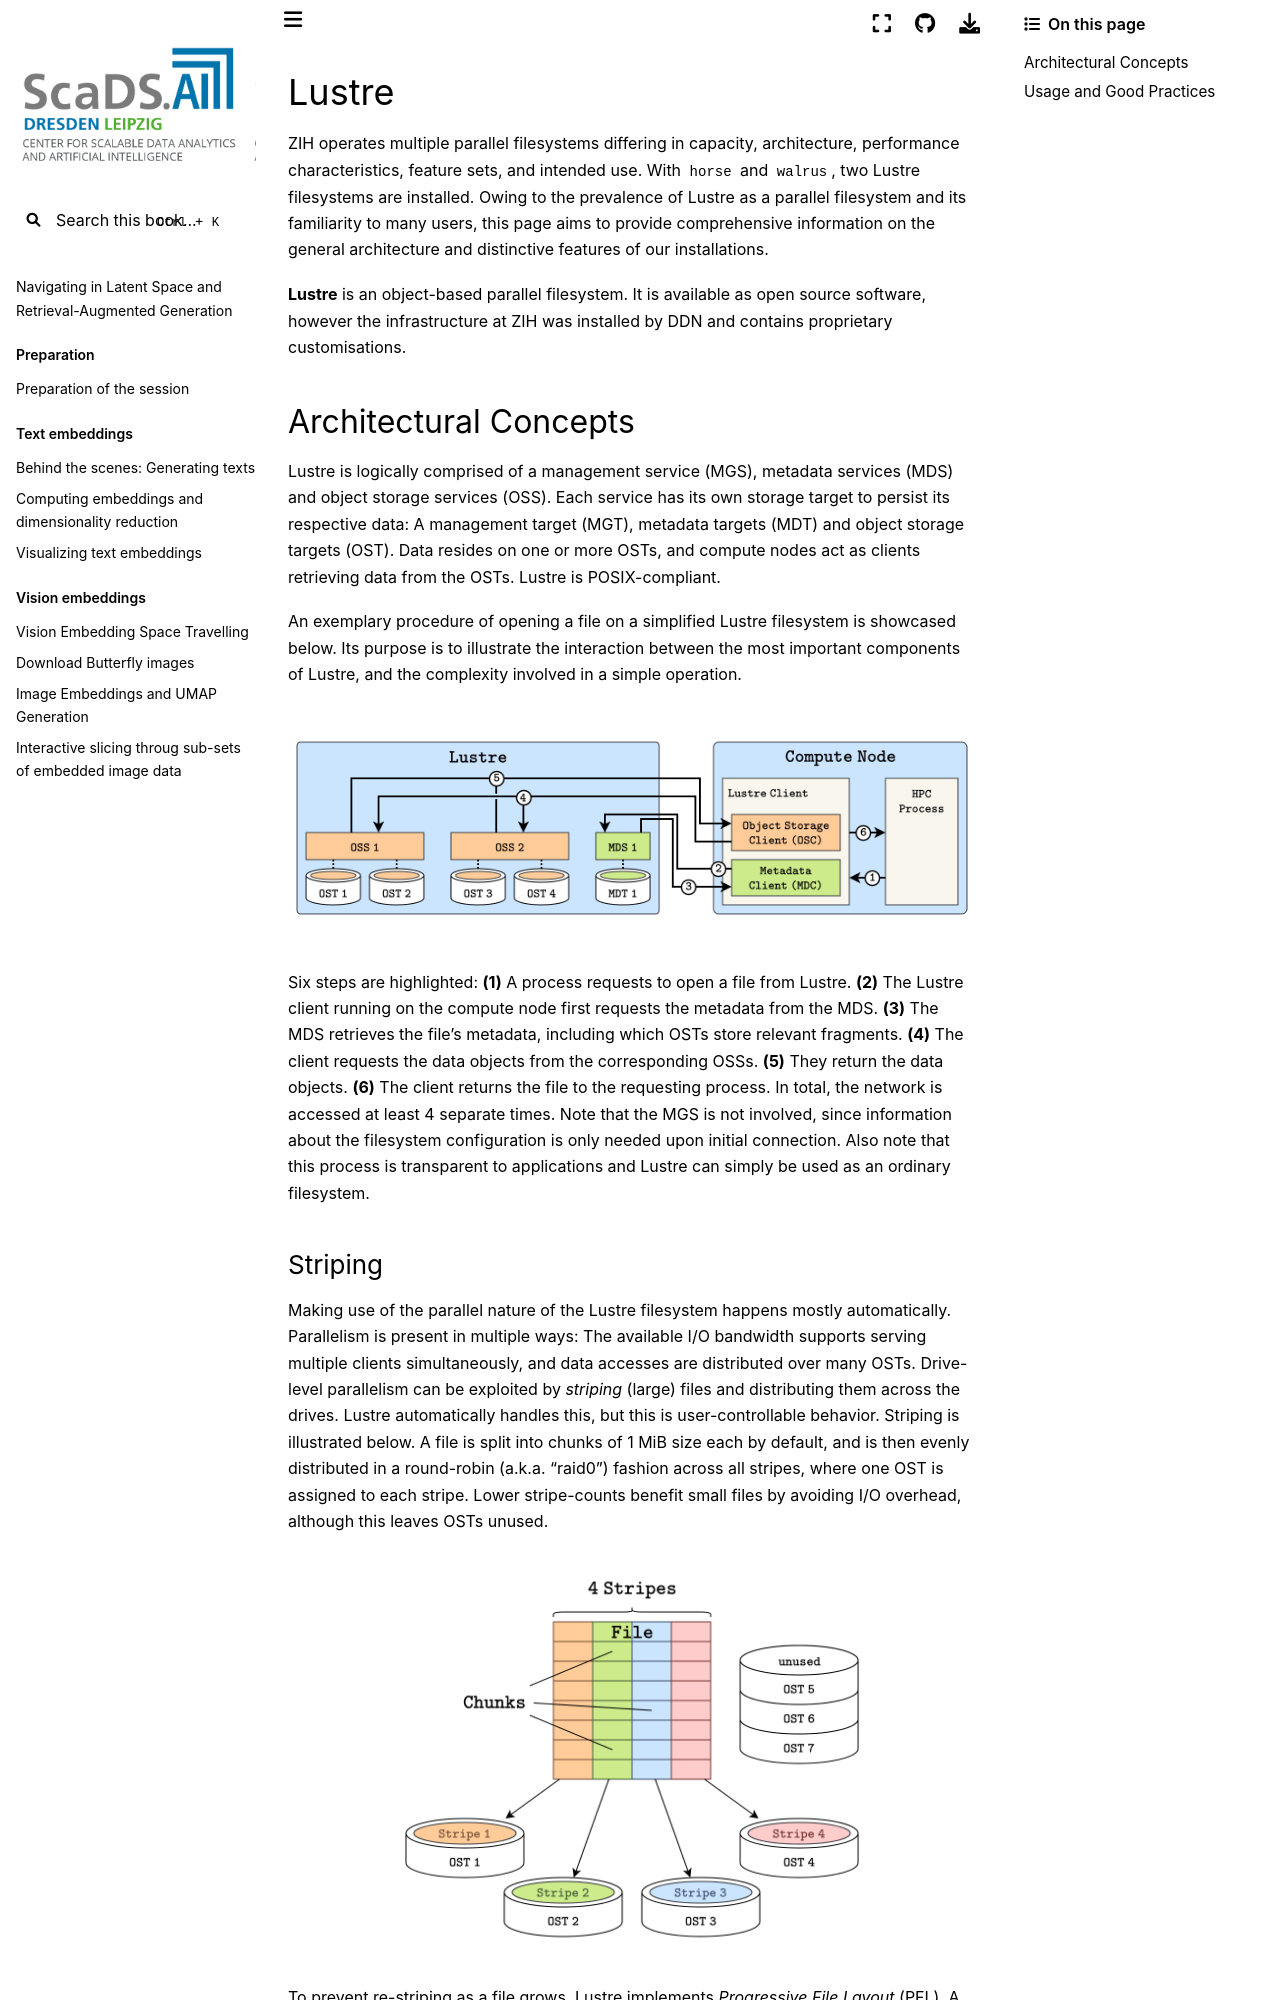

repository: ScaDS/rag-2026 · page: 04_rag_advanced/hpc-compendium/doc.zih.tu-dresden.de/docs/data_lifecycle/lustre.html · generator: jekyll

# Lustre

ZIH operates multiple parallel filesystems differing in capacity, architecture, performance
characteristics, feature sets, and intended use. With `horse` and `walrus`, two Lustre filesystems
are installed. Owing to the prevalence of Lustre as a parallel filesystem and its familiarity to
many users, this page aims to provide comprehensive information on the general architecture and
distinctive features of our installations.

**Lustre** is an object-based parallel filesystem. It is available as open source software, however
the infrastructure at ZIH was installed by [DDN](https://www.ddn.com/) and contains proprietary
customisations.

## Architectural Concepts

Lustre is logically comprised of a management service (MGS), metadata services (MDS) and object
storage services (OSS). Each service has its own storage target to persist its respective data: A
management target (MGT), metadata targets (MDT) and object storage targets (OST). Data resides on
one or more OSTs, and compute nodes act as clients retrieving data from the OSTs. Lustre is
POSIX-compliant.

An exemplary procedure of opening a file on a simplified Lustre filesystem is showcased below. Its
purpose is to illustrate the interaction between the most important components of Lustre, and the
complexity involved in a simple operation.

![Opening a file on a simplified Lustre filesystem](misc/lustre-access.png)

Six steps are highlighted: **(1)** A process requests to open a file from Lustre. **(2)** The
Lustre client running on the compute node first requests the metadata from the MDS. **(3)** The MDS
retrieves the file's metadata, including which OSTs store relevant fragments. **(4)** The client
requests the data objects from the corresponding OSSs. **(5)** They return the data objects. **(6)**
The client returns the file to the requesting process. In total, the network is accessed at least 4
separate times. Note that the MGS is not involved, since information about the filesystem
configuration is only needed upon initial connection. Also note that this process is transparent to
applications and Lustre can simply be used as an ordinary filesystem.
